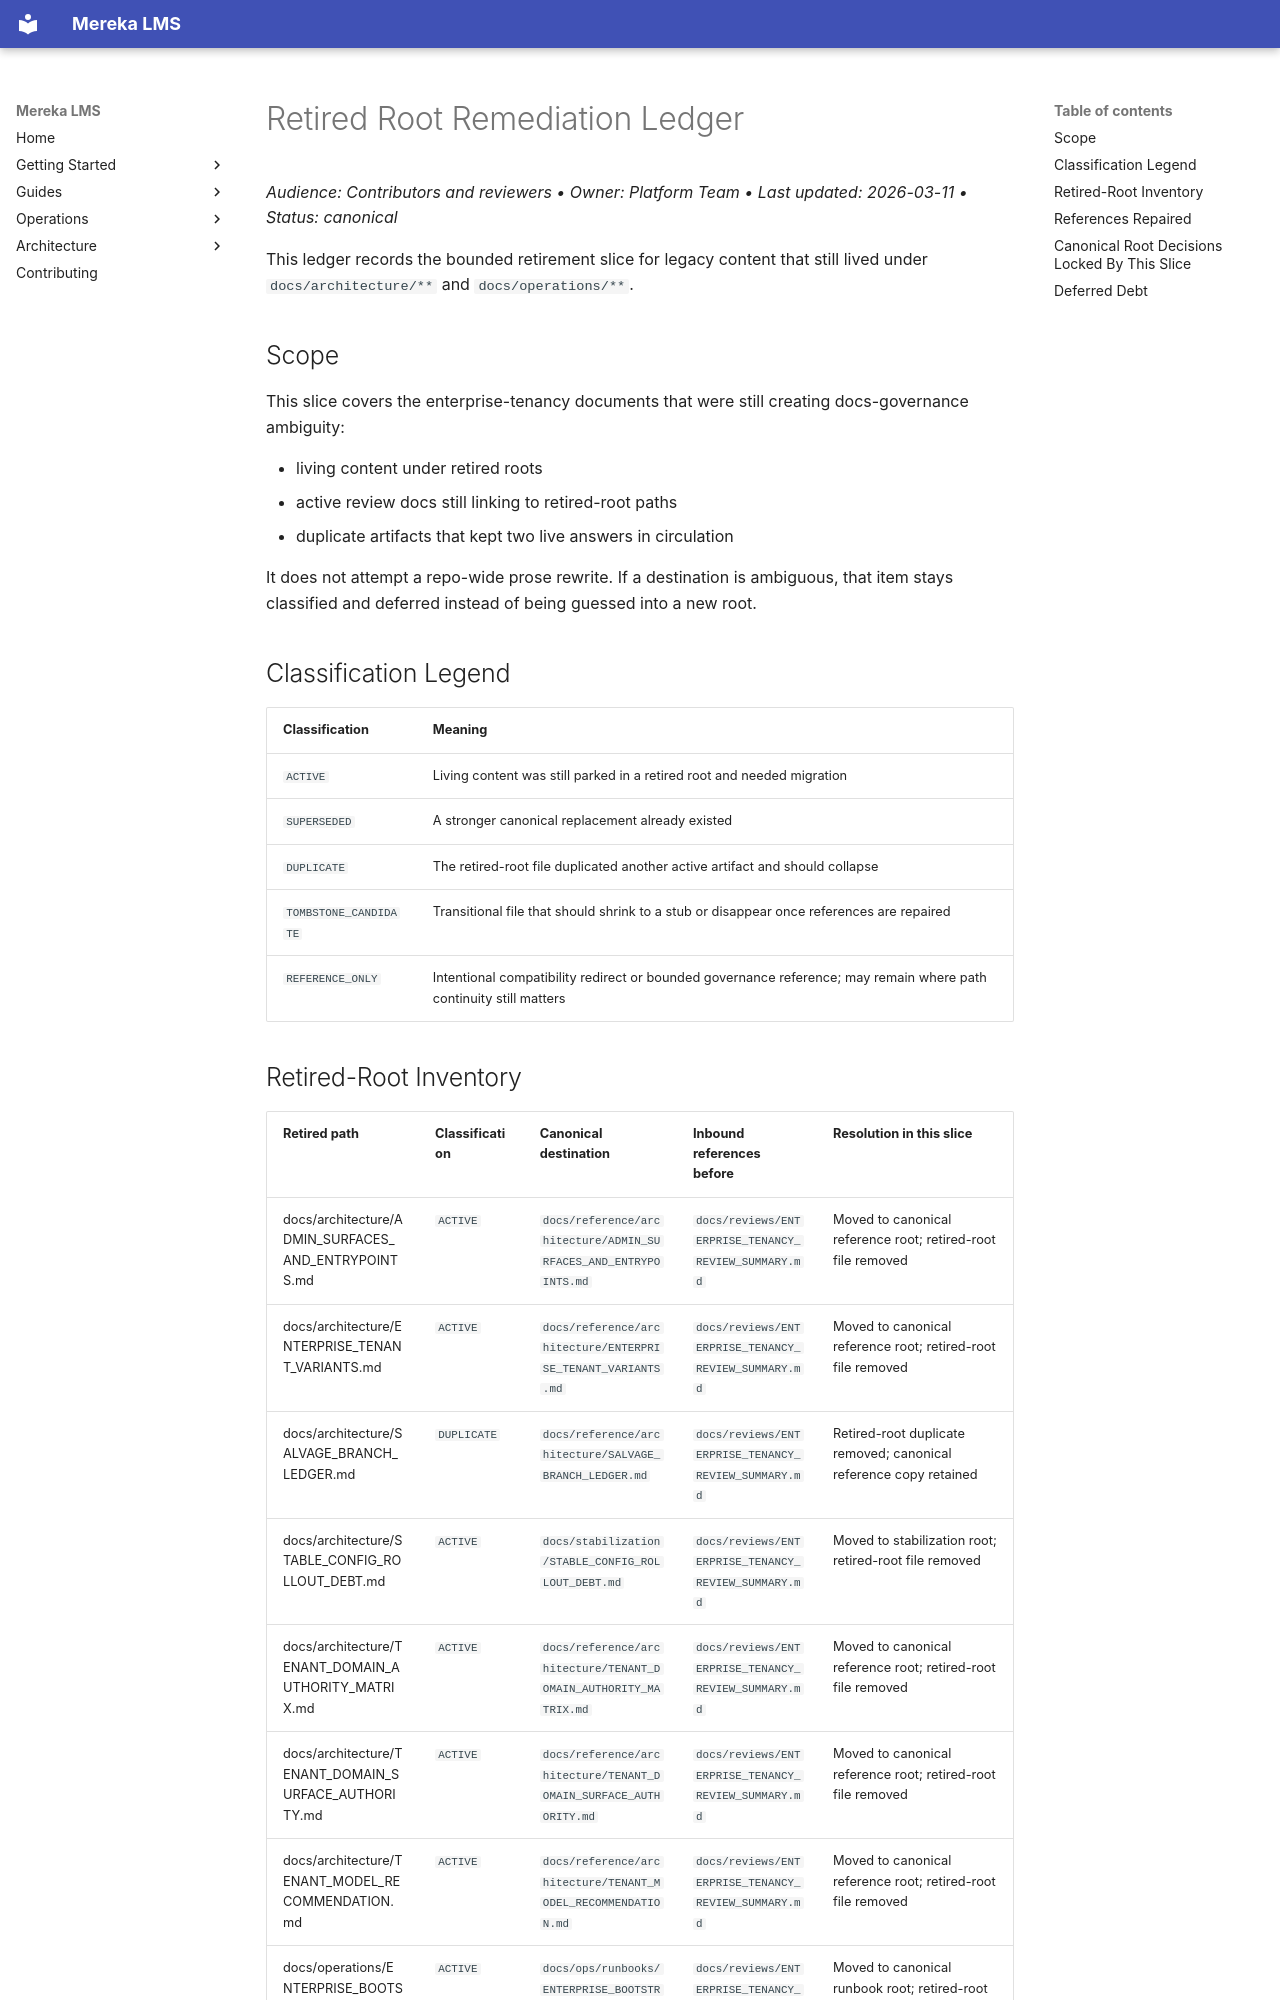

repository: lifeofgurpreet/mereka-lms-prototype · page: stabilization/RETIRED_ROOT_REMEDIATION_LEDGER/index.html · generator: mkdocs

# Retired Root Remediation Ledger
_Audience: Contributors and reviewers • Owner: Platform Team • Last updated: 2026-03-11 • Status: canonical_

This ledger records the bounded retirement slice for legacy content that still lived under `docs/architecture/**` and `docs/operations/**`.

## Scope

This slice covers the enterprise-tenancy documents that were still creating docs-governance ambiguity:

- living content under retired roots
- active review docs still linking to retired-root paths
- duplicate artifacts that kept two live answers in circulation

It does not attempt a repo-wide prose rewrite. If a destination is ambiguous, that item stays classified and deferred instead of being guessed into a new root.

## Classification Legend

| Classification | Meaning |
| --- | --- |
| `ACTIVE` | Living content was still parked in a retired root and needed migration |
| `SUPERSEDED` | A stronger canonical replacement already existed |
| `DUPLICATE` | The retired-root file duplicated another active artifact and should collapse |
| `TOMBSTONE_CANDIDATE` | Transitional file that should shrink to a stub or disappear once references are repaired |
| `REFERENCE_ONLY` | Intentional compatibility redirect or bounded governance reference; may remain where path continuity still matters |
